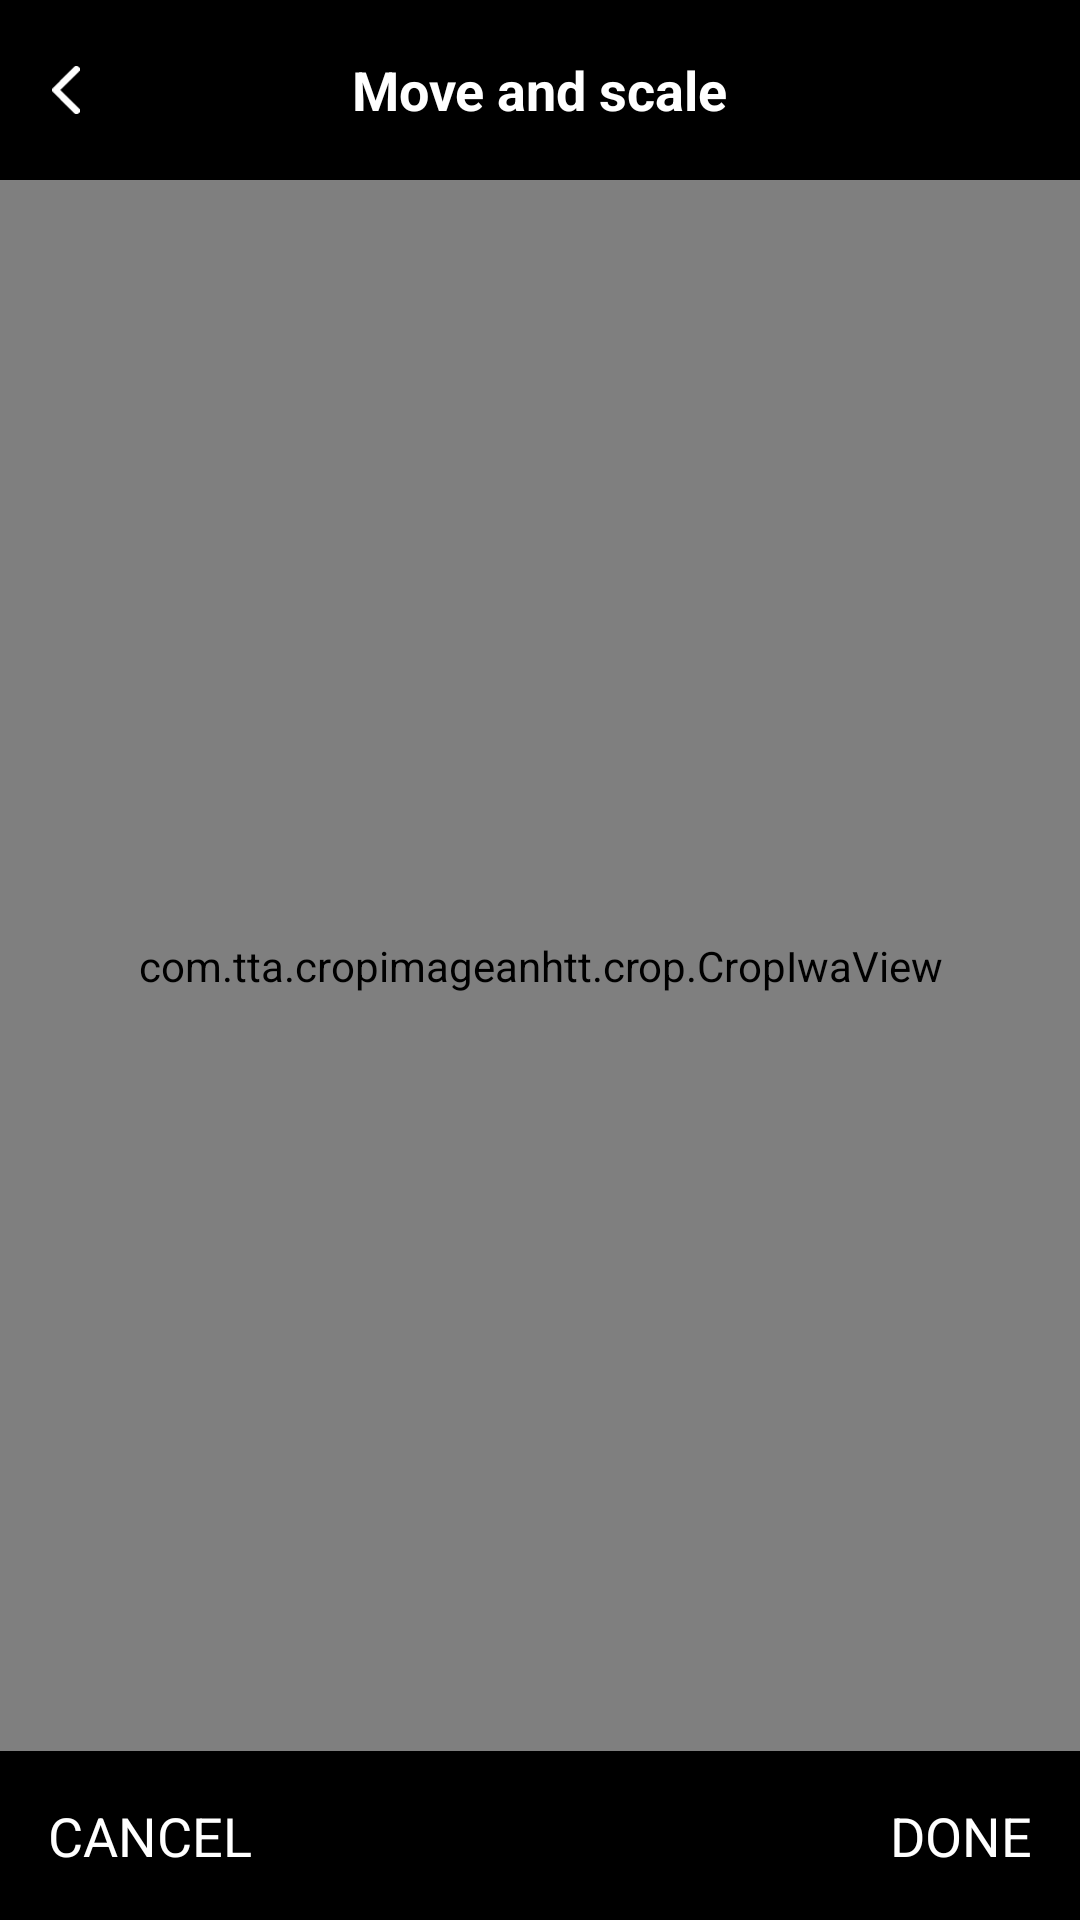

Layout XML and referenced resources for this Android screen:
<!-- AndroidManifest.xml: application theme Theme.CropImageAnhTT -->
<!-- res/layout/activity_crop_image.xml -->
<?xml version="1.0" encoding="utf-8"?>
<androidx.appcompat.widget.LinearLayoutCompat xmlns:android="http://schemas.android.com/apk/res/android"
    xmlns:app="http://schemas.android.com/apk/res-auto"
    xmlns:tools="http://schemas.android.com/tools"
    android:id="@+id/content"
    android:layout_width="match_parent"
    android:layout_height="match_parent"
    android:background="@color/black"
    android:orientation="vertical">

    <RelativeLayout
        android:layout_width="match_parent"
        android:layout_height="0dp"
        android:layout_weight="1">

        <androidx.appcompat.widget.LinearLayoutCompat
            android:id="@+id/container_crop"
            android:layout_width="match_parent"
            android:layout_height="match_parent"
            android:orientation="vertical">

            <include
                android:id="@+id/toolbar"
                layout="@layout/toolbar_crop_image" />

            <com.tta.cropimageanhtt.crop.CropIwaView
                android:id="@+id/crop_view"
                android:layout_width="match_parent"
                android:layout_height="0dp"
                android:layout_weight="1"
                app:ci_crop_shape="rectangle"
                app:ci_draw_grid="false"
                app:ci_dynamic_aspect_ratio="false"
                app:ci_scale_enabled="true" />

            <RelativeLayout
                android:layout_width="match_parent"
                android:layout_height="wrap_content"
                android:layout_gravity="center_vertical"
                android:layout_margin="@dimen/spacing_normal">

                <androidx.appcompat.widget.AppCompatTextView
                    android:id="@+id/tv_cancel"
                    style="@style/TextViewStyleLarge"
                    android:layout_width="wrap_content"
                    android:layout_height="wrap_content"
                    android:layout_alignParentStart="true"
                    android:background="?selectableItemBackground"
                    android:text="Cancel"
                    android:textAllCaps="true"
                    android:textColor="@color/white"
                    tools:ignore="SpUsage" />

                <androidx.appcompat.widget.AppCompatTextView
                    android:id="@+id/tv_done"
                    style="@style/TextViewStyleLarge"
                    android:layout_width="wrap_content"
                    android:layout_height="wrap_content"
                    android:layout_alignParentEnd="true"
                    android:layout_gravity="end"
                    android:background="?selectableItemBackground"
                    android:text="Done"
                    android:textAllCaps="true"
                    android:textColor="@color/white"
                    tools:ignore="RelativeOverlap,SpUsage" />
            </RelativeLayout>

        </androidx.appcompat.widget.LinearLayoutCompat>

    </RelativeLayout>

    <FrameLayout
        android:id="@+id/fr_bottom_banner"
        android:layout_width="wrap_content"
        android:layout_height="wrap_content"
        android:layout_gravity="center_horizontal" />


</androidx.appcompat.widget.LinearLayoutCompat>
<!-- res/layout/toolbar_crop_image.xml (included above) -->
<?xml version="1.0" encoding="utf-8"?>
<androidx.appcompat.widget.Toolbar xmlns:android="http://schemas.android.com/apk/res/android"
    xmlns:app="http://schemas.android.com/apk/res-auto"
    xmlns:tools="http://schemas.android.com/tools"
    android:id="@+id/toolbar"
    android:layout_width="match_parent"
    android:layout_height="@dimen/toolbar_fixed_size"
    android:background="@color/black"
    app:contentInsetEnd="0dp"
    app:contentInsetLeft="0dp"
    app:contentInsetRight="0dp"
    app:contentInsetStart="0dp">

    <RelativeLayout
        android:layout_width="match_parent"
        android:layout_height="match_parent">

        <androidx.appcompat.widget.AppCompatImageView
            android:id="@+id/toolbar_back"
            android:layout_width="@dimen/width_iv_back"
            android:layout_height="@dimen/height_iv_back"
            android:layout_alignParentStart="true"
            android:layout_centerVertical="true"
            android:padding="@dimen/padding_iv_back"
            android:background="?selectableItemBackground"
            android:src="@drawable/ic_nav_back" />

        <androidx.appcompat.widget.AppCompatTextView
            android:id="@+id/toolbar_move_and_scale"
            style="@style/TextViewStyleLargeBold"
            android:layout_width="wrap_content"
            android:layout_height="wrap_content"
            android:layout_centerInParent="true"
            android:text="Move and scale" />

    </RelativeLayout>

</androidx.appcompat.widget.Toolbar>
<!-- resources referenced by this layout -->
<resources>
  <color name="black">#FF000000</color>
  <color name="white">#FFFFFFFF</color>
  <dimen name="height_iv_back">40dp</dimen>
  <dimen name="padding_iv_back">12dp</dimen>
  <dimen name="spacing_normal">16dp</dimen>
  <dimen name="toolbar_fixed_size">60dp</dimen>
  <dimen name="width_iv_back">44dp</dimen>
  <!-- drawable ic_nav_back (drawable) -->
  <vector xmlns:android="http://schemas.android.com/apk/res/android"
      android:width="16dp"
      android:height="28.069dp"
      android:viewportWidth="25.233"
      android:viewportHeight="44.267">
    <path
        android:pathData="M0,22.133a3.091,3.091 0,0 1,0.907 -2.191L19.941,0.908A3.1,3.1 135,0 1,24.325 5.292L7.483,22.133 24.325,38.975a3.1,3.1 0,1 1,-4.384 4.383L0.907,24.325A3.091,3.091 0,0 1,0 22.133Z"
        android:fillColor="#fff"/>
  </vector>
  <style name="TextViewStyleLarge">
          <item name="android:textColor">@color/white</item>
          <item name="android:textStyle">normal</item>
          <item name="android:textSize">@dimen/font_large</item>
      </style>
  <style name="TextViewStyleLargeBold">
          <item name="android:textColor">@color/white</item>
          <item name="android:textStyle">bold</item>
          <item name="android:textSize">@dimen/font_large</item>
      </style>
  <style name="Theme.CropImageAnhTT" parent="Base.Theme.CropImageAnhTT" />
  <dimen name="font_large">18sp</dimen>
  <style name="Base.Theme.CropImageAnhTT" parent="Theme.Material3.DayNight.NoActionBar">
          
          
      </style>
</resources>
